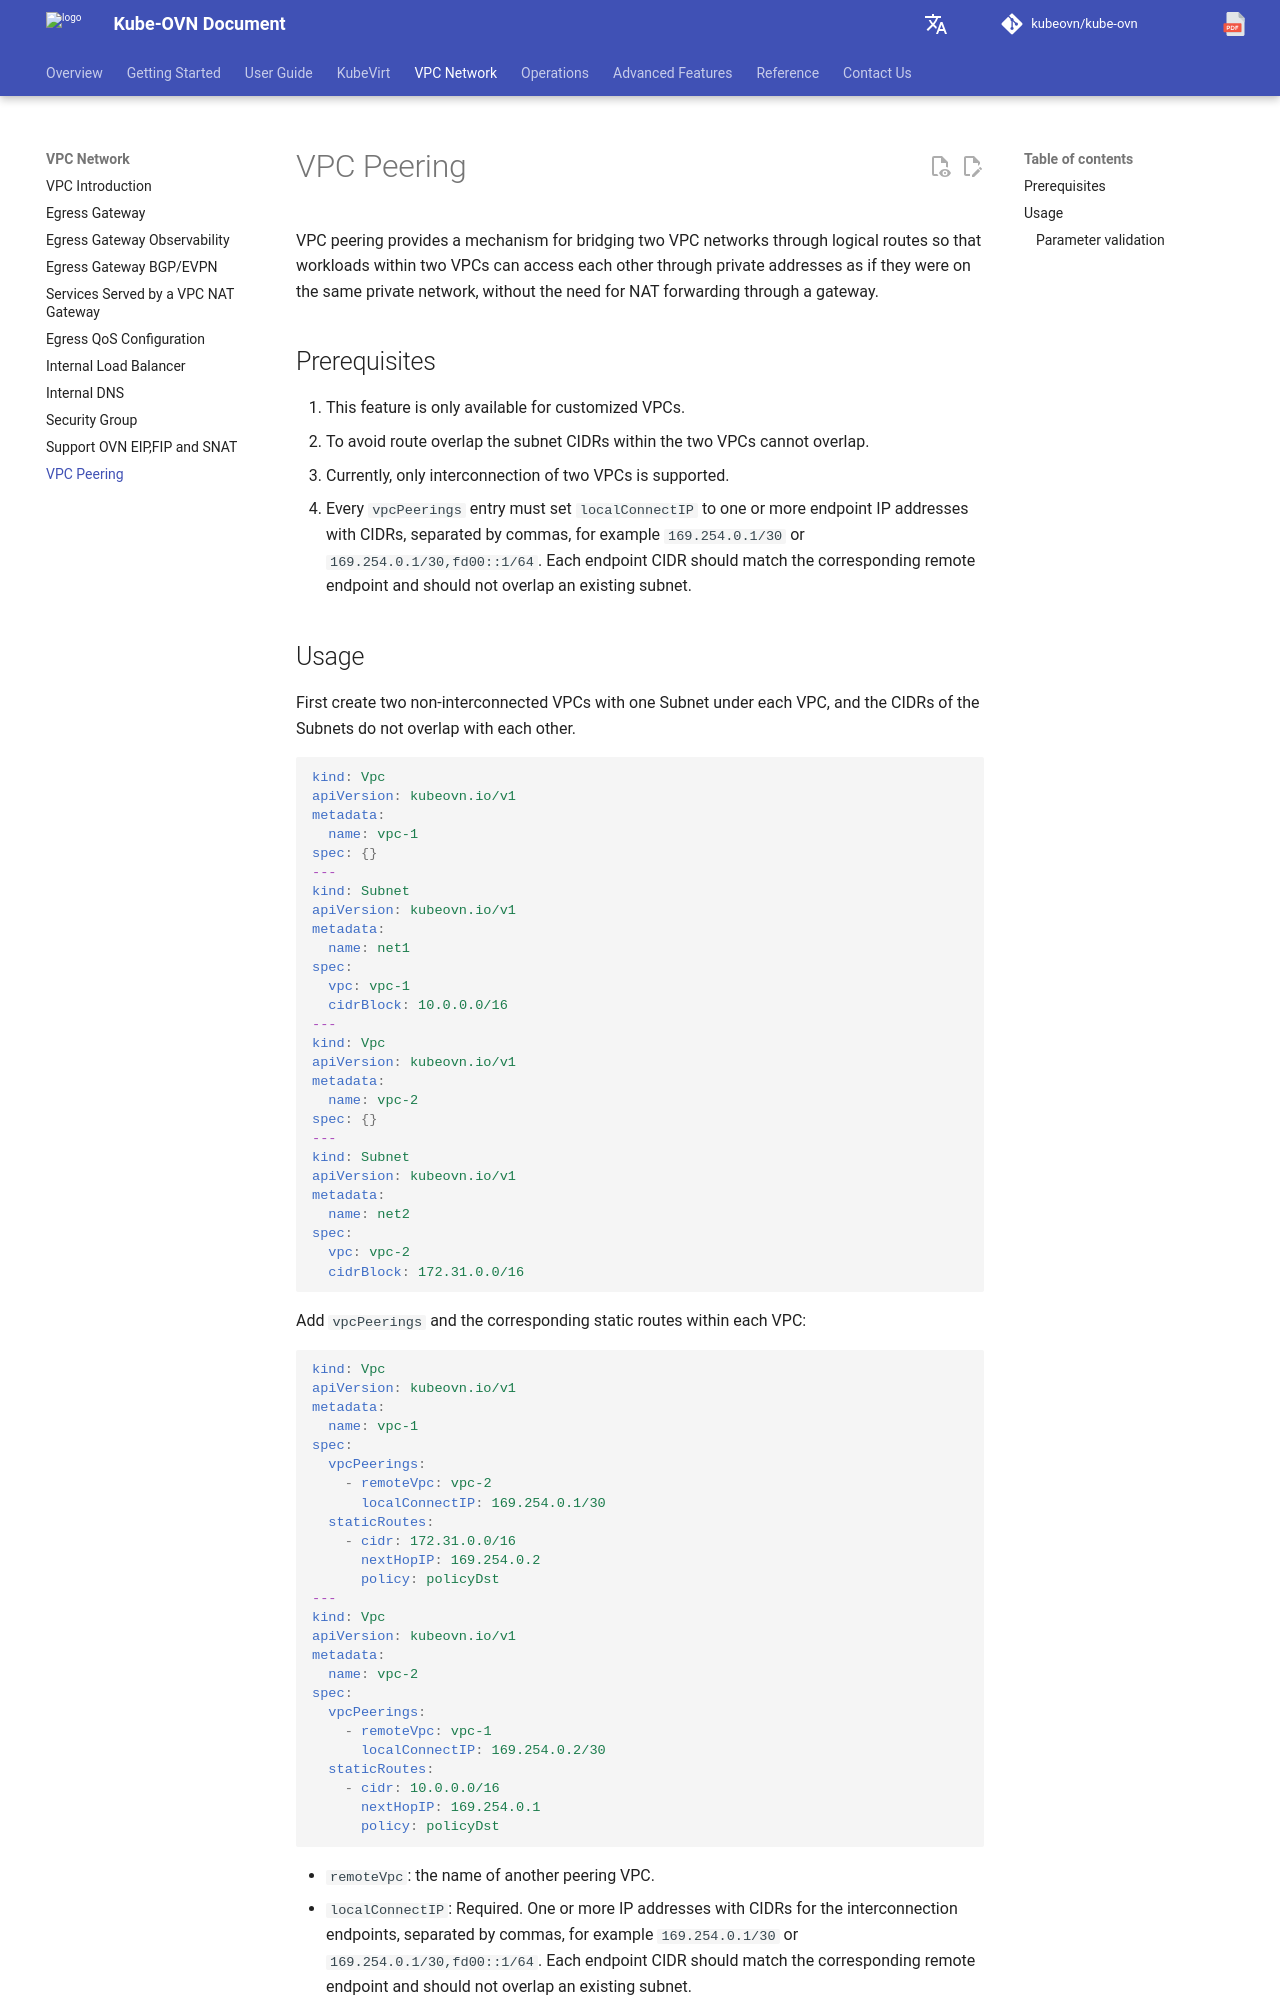

repository: kubeovn/docs · page: v1.18.x/en/vpc/vpc-peering/index.html · generator: mkdocs

# VPC 互联

VPC 互联提供了一种将两个 VPC 网络通过逻辑路由打通的机制，从而使两个 VPC 内的工作负载可以像在同一个私有网络一样，
通过私有地址相互访问，无需通过外部网关进行 NAT 转发。

## 前提条件

1. 该功能只适用于用户自定义 VPC。
2. 为了避免路由重叠两个 VPC 内的子网 CIDR 不能重叠。
3. 目前只支持两个 VPC 的互联，更多组 VPC 之间的互联暂不支持。
4. 每个 `vpcPeerings` 条目都必须设置 `localConnectIP`，填写一个或多个带掩码的端点 IP 地址和 CIDR，多个值用逗号分隔，例如 `169.254.0.1/30` 或 `169.254.0.1/30,fd00::1/64`。每个端点的 CIDR 应与远端对应端点匹配，且不应与已有子网冲突。

## 使用方式

首先创建两个不互联的 VPC，每个 VPC 下各有一个 Subnet，Subnet 的 CIDR 互不重叠。

```yaml
kind: Vpc
apiVersion: kubeovn.io/v1
metadata:
  name: vpc-1
spec: {}
---
kind: Subnet
apiVersion: kubeovn.io/v1
metadata:
  name: net1
spec:
  vpc: vpc-1
  cidrBlock: 10.0.0.0/16
---
kind: Vpc
apiVersion: kubeovn.io/v1
metadata:
  name: vpc-2
spec: {}
---
kind: Subnet
apiVersion: kubeovn.io/v1
metadata:
  name: net2
spec:
  vpc: vpc-2
  cidrBlock: 172.31.0.0/16
```

在每个 VPC 内分别增加 `vpcPeerings` 和对应的静态路由：

```yaml
kind: Vpc
apiVersion: kubeovn.io/v1
metadata:
  name: vpc-1
spec: 
  vpcPeerings:
    - remoteVpc: vpc-2
      localConnectIP: 169.254.0.1/30
  staticRoutes:
    - cidr: 172.31.0.0/16
      nextHopIP: 169.254.0.2
      policy: policyDst
---
kind: Vpc
apiVersion: kubeovn.io/v1
metadata:
  name: vpc-2
spec:
  vpcPeerings:
    - remoteVpc: vpc-1
      localConnectIP: 169.254.0.2/30
  staticRoutes:
    - cidr: 10.0.0.0/16
      nextHopIP: 169.254.0.1
      policy: policyDst
```

- `remoteVpc`: 互联的另一个 VPC 的名字。
- `localConnectIP`: 必填，作为互联端点的一个或多个 IP 地址和 CIDR，多个值用逗号分隔，例如 `169.254.0.1/30` 或 `169.254.0.1/30,fd00::1/64`。每个端点的 CIDR 应与远端对应端点匹配，且不应与已有子网冲突。
- `cidr`：另一端 Subnet 的 CIDR。
- `nextHopIP`：互联 VPC 另一端的 `localConnectIP`。
